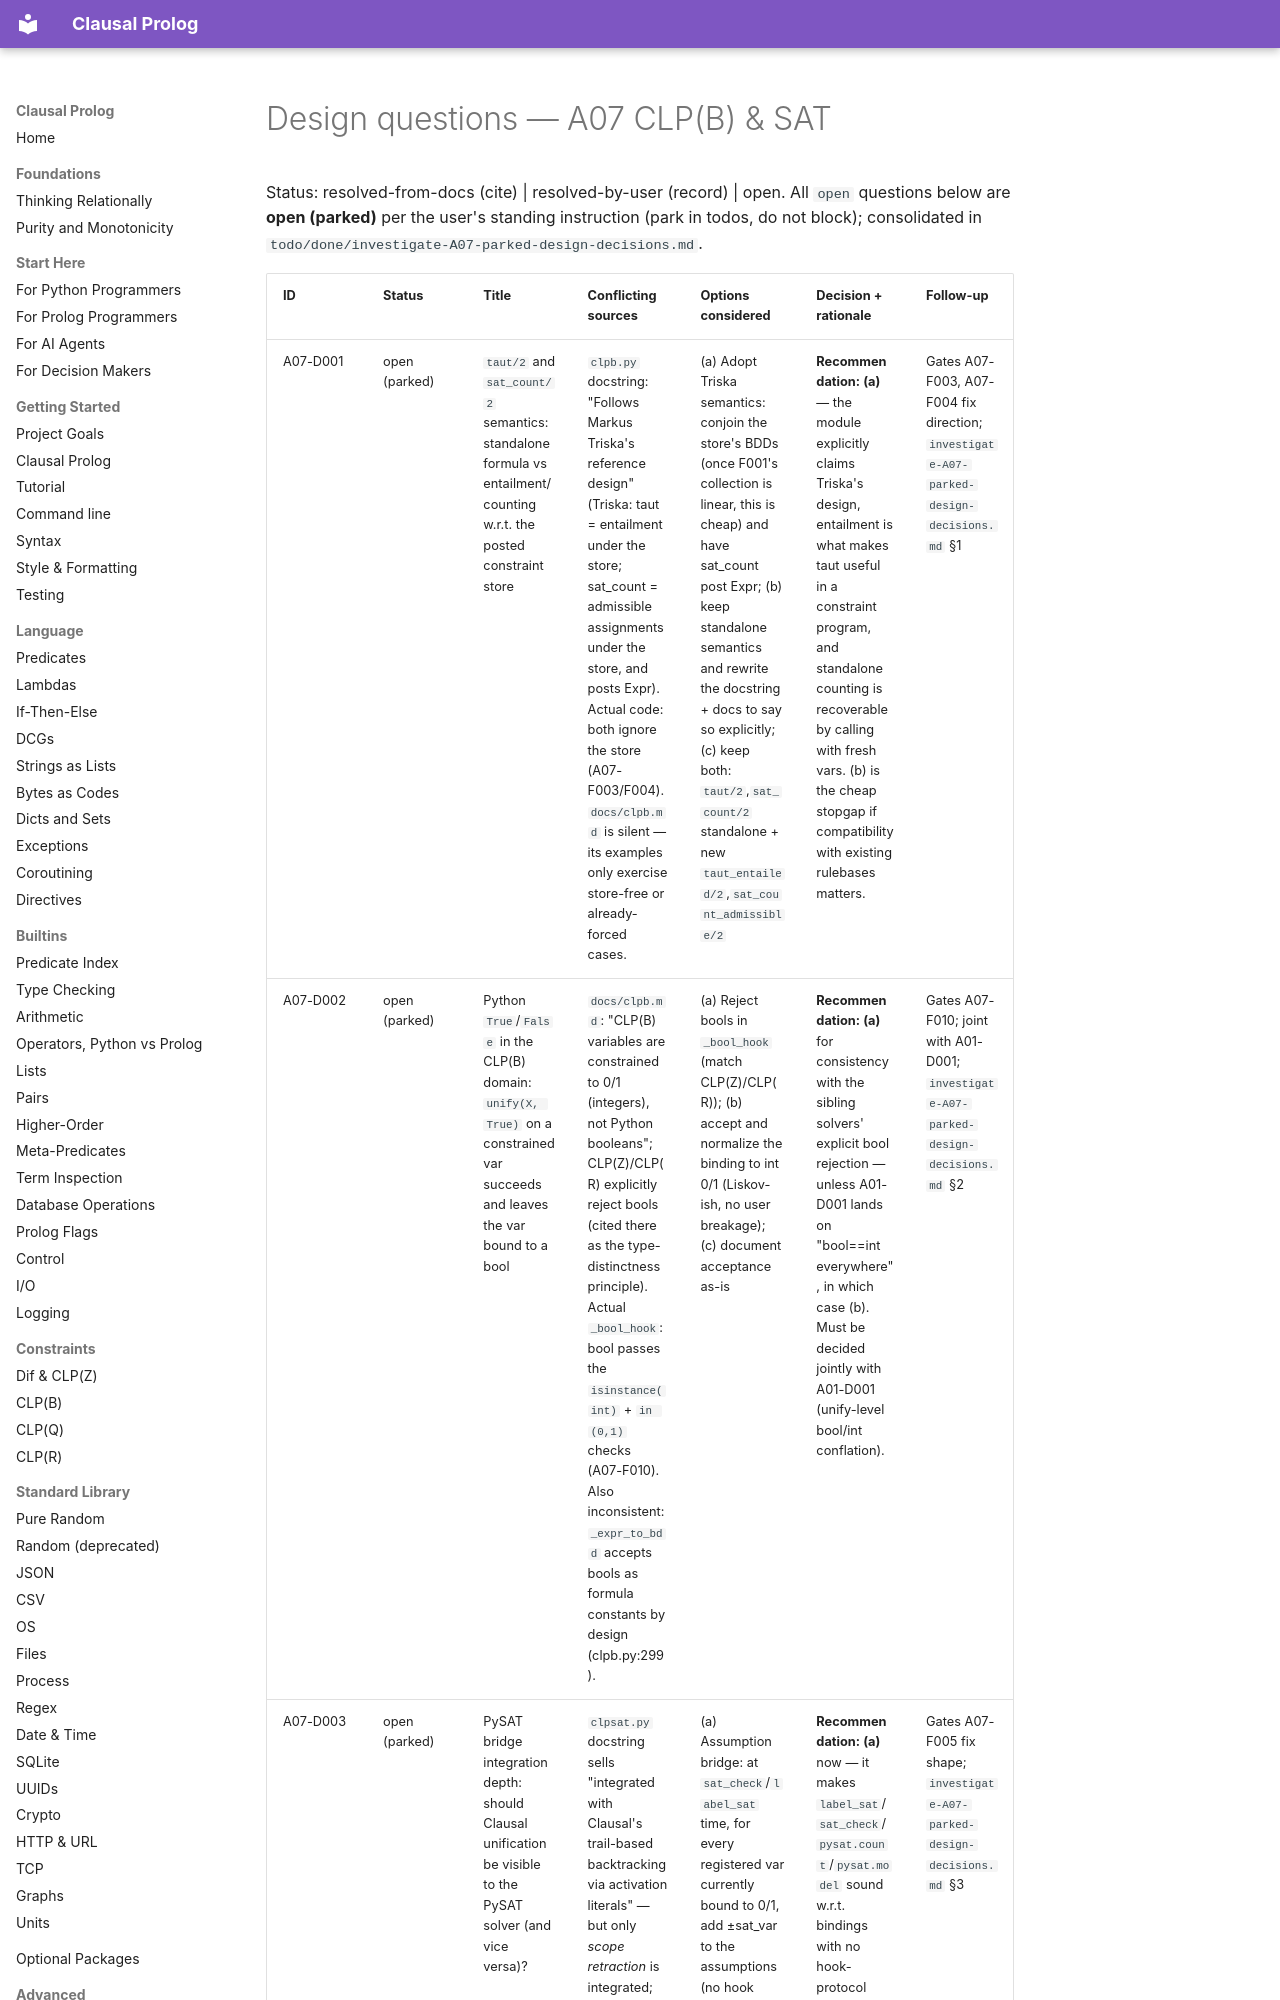

repository: neurosymbolica/clausal-prolog · page: superpowers/audits/2026-07-05-fable-partition/07-clpb-sat/design-questions/index.html · generator: mkdocs

# Design questions — A07 CLP(B) & SAT

Status: resolved-from-docs (cite) | resolved-by-user (record) | open.
All `open` questions below are **open (parked)** per the user's standing
instruction (park in todos, do not block); consolidated in
`todo/done/investigate-A07-parked-design-decisions.md`.
